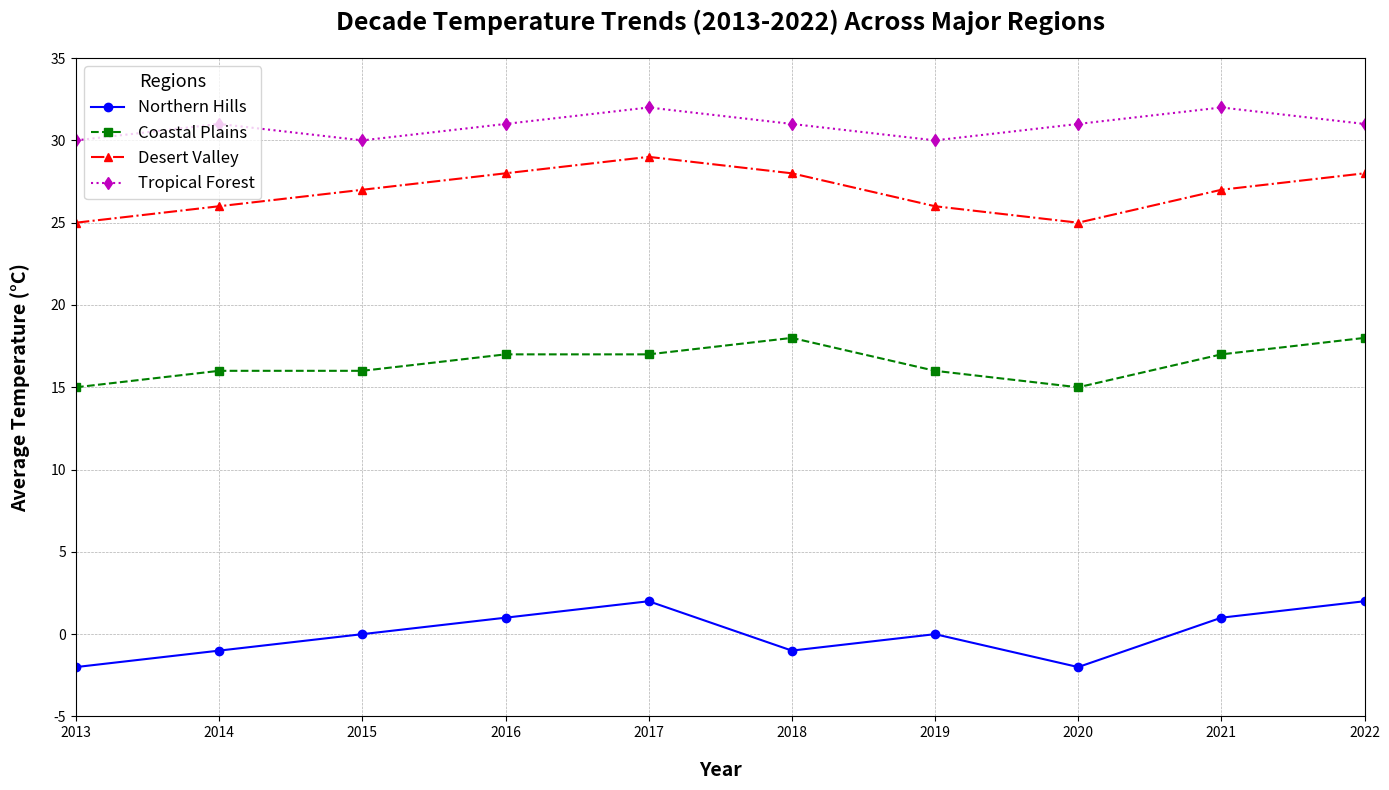

Generate this figure with matplotlib:
import matplotlib.pyplot as plt
import numpy as np

# Backstory:
# The chart represents the yearly temperature patterns (in Celsius) across four distinct regions over a decade (2013-2022). 
# The regions tracked are: Northern Hills, Coastal Plains, Desert Valley, and Tropical Forest.

# Data construction
years = np.arange(2013, 2023)
northern_hills_temp = [-2, -1, 0, 1, 2, -1, 0, -2, 1, 2]
coastal_plains_temp = [15, 16, 16, 17, 17, 18, 16, 15, 17, 18]
desert_valley_temp = [25, 26, 27, 28, 29, 28, 26, 25, 27, 28]
tropical_forest_temp = [30, 31, 30, 31, 32, 31, 30, 31, 32, 31]

# Plotting the chart
fig, ax = plt.subplots(figsize=(14, 8))

# Plot each line
ax.plot(years, northern_hills_temp, marker='o', linestyle='-', color='b', label='Northern Hills')
ax.plot(years, coastal_plains_temp, marker='s', linestyle='--', color='g', label='Coastal Plains')
ax.plot(years, desert_valley_temp, marker='^', linestyle='-.', color='r', label='Desert Valley')
ax.plot(years, tropical_forest_temp, marker='d', linestyle=':', color='m', label='Tropical Forest')

# Title and labels
plt.title("Decade Temperature Trends (2013-2022) Across Major Regions", fontsize=18, fontweight='bold', pad=20)
plt.xlabel("Year", fontsize=14, fontweight='bold', labelpad=15)
plt.ylabel("Average Temperature (°C)", fontsize=14, fontweight='bold', labelpad=15)

# Customize the legend
legend = ax.legend(fontsize=12, title="Regions", title_fontsize='13', loc='upper left')

# Add a grid for better readability
ax.grid(True, linestyle='--', linewidth=0.5)

# Set x and y axis limits
ax.set_xlim(2013, 2022)
ax.set_ylim(-5, 35)

# Ensure tight layout to avoid overlapping
plt.tight_layout()

# Show the plot
plt.show()
